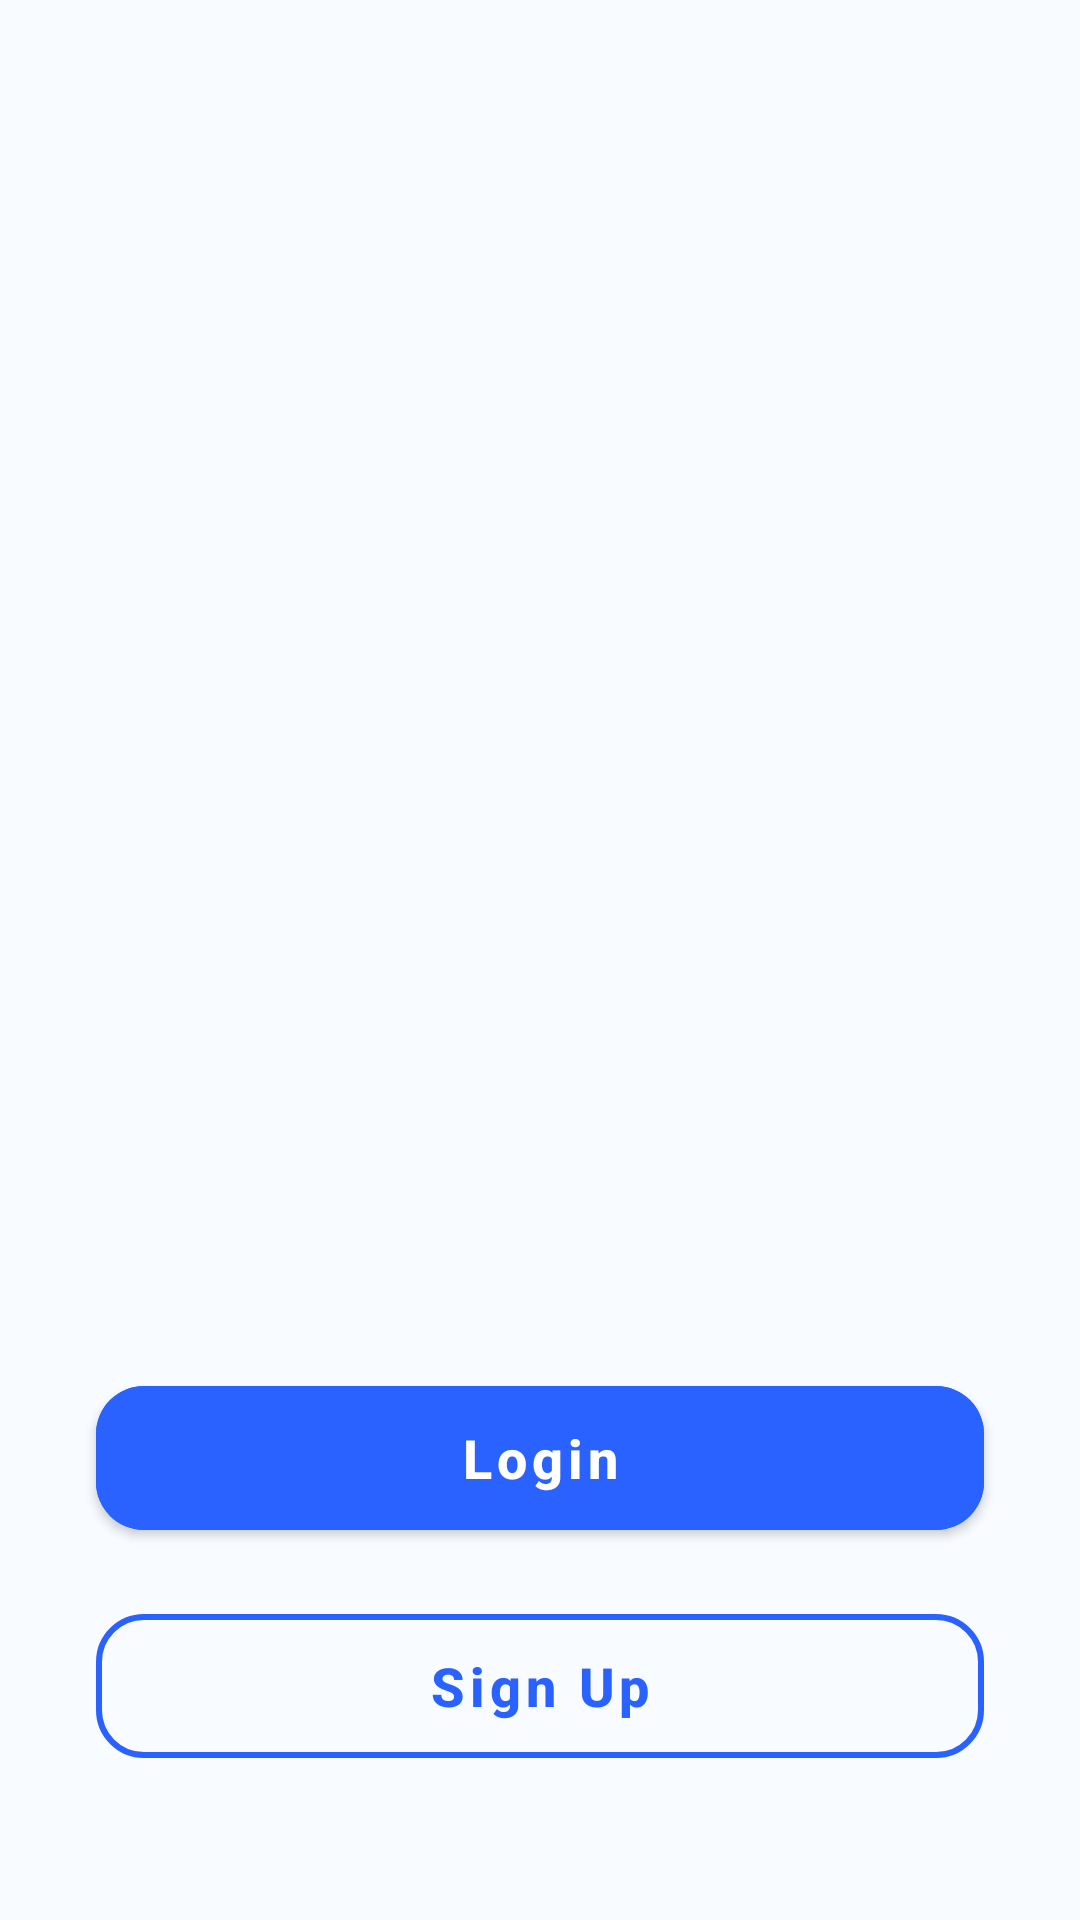

This screen was rendered from an Android layout file. Write that file and the resources it references.
<!-- AndroidManifest.xml: application theme Theme.Smartpcas -->
<!-- res/layout/activity_main.xml -->
<?xml version="1.0" encoding="utf-8"?>
<androidx.constraintlayout.widget.ConstraintLayout xmlns:android="http://schemas.android.com/apk/res/android"
    xmlns:app="http://schemas.android.com/apk/res-auto"
    xmlns:tools="http://schemas.android.com/tools"
    android:layout_width="match_parent"
    android:layout_height="match_parent"
    android:background="#F8FBFF"
    tools:context=".MainActivity">

    <androidx.viewpager2.widget.ViewPager2
        android:id="@+id/viewPager"
        android:layout_width="match_parent"
        android:layout_height="0dp"
        app:layout_constraintBottom_toTopOf="@+id/indicatorContainer"
        app:layout_constraintTop_toTopOf="parent" />

    <LinearLayout
        android:id="@+id/indicatorContainer"
        android:layout_width="wrap_content"
        android:layout_height="wrap_content"
        android:layout_marginBottom="32dp"
        android:gravity="center"
        android:orientation="horizontal"
        app:layout_constraintBottom_toTopOf="@+id/btnLogin"
        app:layout_constraintEnd_toEndOf="parent"
        app:layout_constraintStart_toStartOf="parent" />

    
    <com.google.android.material.button.MaterialButton
        android:id="@+id/btnLogin"
        android:layout_width="match_parent"
        android:layout_height="60dp"
        android:layout_marginHorizontal="32dp"
        android:layout_marginBottom="16dp"
        android:backgroundTint="#2962FF"
        android:text="Login"
        android:textAllCaps="false"
        android:textSize="18sp"
        android:textStyle="bold"
        app:cornerRadius="16dp"
        app:layout_constraintBottom_toTopOf="@+id/btnSignUp" />

    <com.google.android.material.button.MaterialButton
        android:id="@+id/btnSignUp"
        style="@style/Widget.MaterialComponents.Button.OutlinedButton"
        android:layout_width="match_parent"
        android:layout_height="60dp"
        android:layout_marginHorizontal="32dp"
        android:layout_marginBottom="48dp"
        android:text="Sign Up"
        android:textAllCaps="false"
        android:textColor="#2962FF"
        android:textSize="18sp"
        android:textStyle="bold"
        app:cornerRadius="16dp"
        app:strokeColor="#2962FF"
        app:strokeWidth="2dp"
        app:layout_constraintBottom_toBottomOf="parent" />

</androidx.constraintlayout.widget.ConstraintLayout>
<!-- resources referenced by this layout -->
<resources>
  <style name="Theme.Smartpcas" parent="Theme.MaterialComponents.DayNight.NoActionBar">
          
          <item name="colorPrimary">@color/brand_blue</item>
          <item name="colorPrimaryVariant">@color/purple_gradient_end</item>
          <item name="colorOnPrimary">@color/white</item>
          
          <item name="colorSecondary">@color/teal_200</item>
          <item name="colorSecondaryVariant">@color/teal_700</item>
          <item name="colorOnSecondary">@color/black</item>
          
          <item name="android:statusBarColor">?attr/colorPrimaryVariant</item>
  
          
          <item name="android:windowBackground">@color/window_background</item>
          <item name="android:textColorPrimary">@color/text_primary</item>
      </style>
  <color name="brand_blue">#1E65FF</color>
  <color name="purple_gradient_end">#1E65FF</color>
  <color name="white">#FFFFFFFF</color>
  <color name="teal_200">#FF03DAC5</color>
  <color name="teal_700">#FF018786</color>
  <color name="black">#FF000000</color>
  <color name="window_background">#F8F9FA</color>
  <color name="text_primary">#1A1C1E</color>
</resources>
